Dataset: dataset (GitHub, Husnaisyam/fddc-app). Classes: cendol, ketupat, laksa, nasi ayam, nasi lemak.

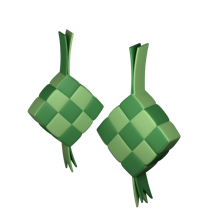
Label: ketupat

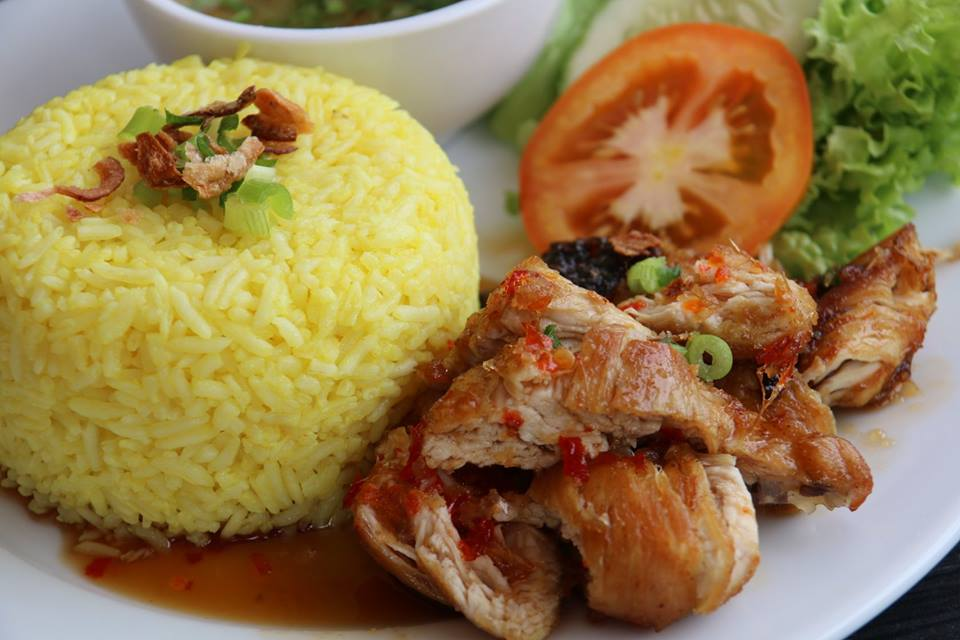
Label: nasi ayam

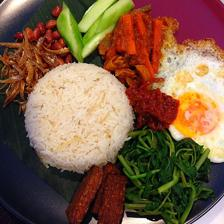
Label: nasi lemak

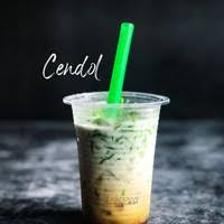
Label: cendol

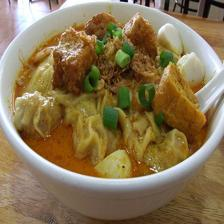
Label: laksa

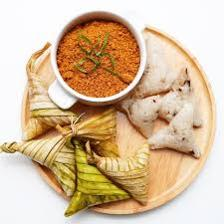
Label: ketupat
